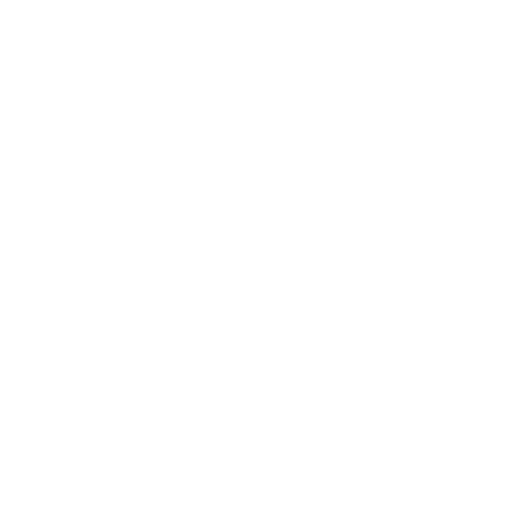
t = 0.00 s
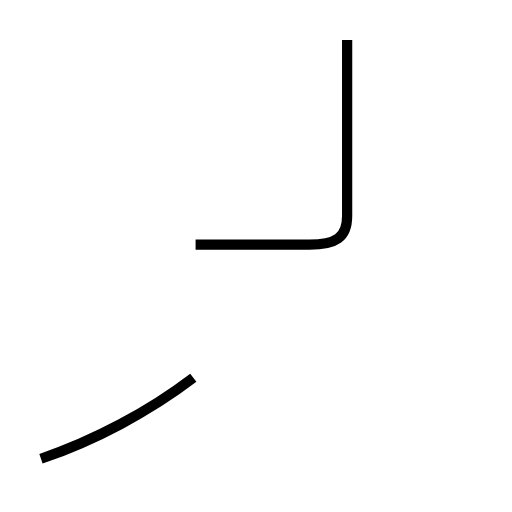
t = 1.52 s
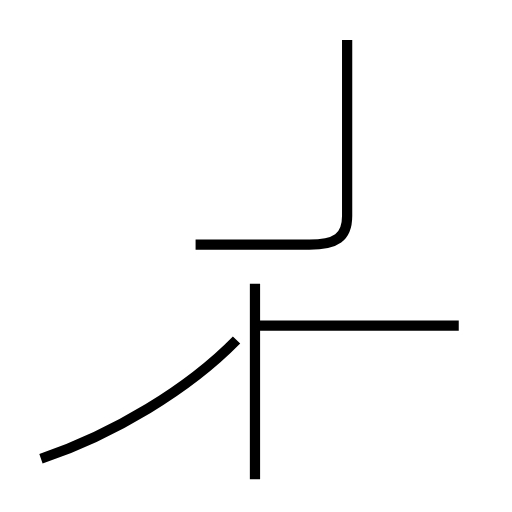
t = 2.86 s
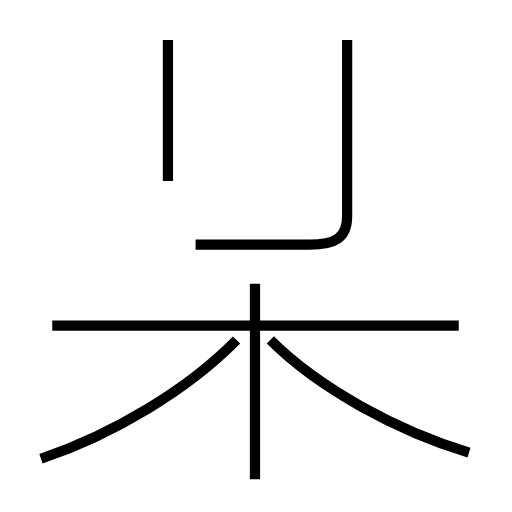
t = 4.54 s
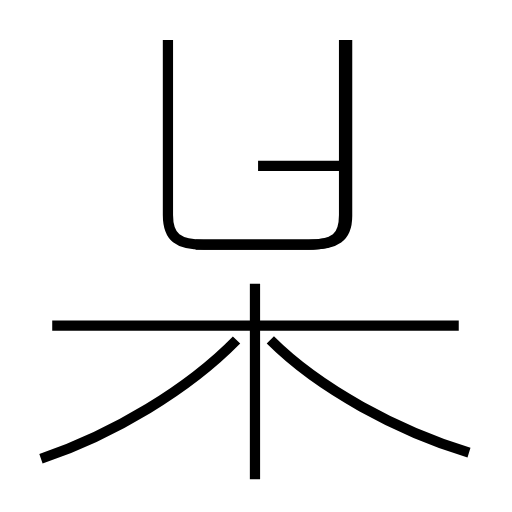
t = 6.03 s
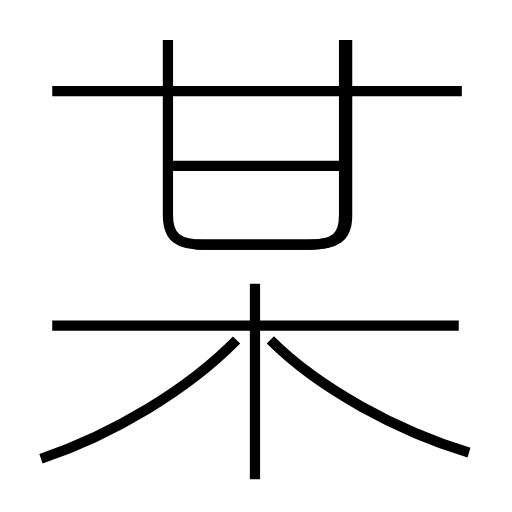
t = 7.48 s

The animated SVG that drew these frames (rendered in a browser with its animation timeline set to each time). Animation: 8 SMIL elements (animate=8); one cycle of 7.47 s.

<?xml version='1.0' encoding='utf-8'?>
<svg viewBox="0.0 -6.0 50.0 50.0" version="1.1" xmlns="http://www.w3.org/2000/svg"><rect x="-1000" y="-1000" width="2000" height="2000" stroke="white" fill="white" /><g style="fill:none;stroke:#000000;stroke-width:1"><path d="M 19.1 -20.1 L 30.2 -20.1 C 32.8 -20.1 33.9 -20.8 33.9 -22.9 L 33.9 -40.1 " transform="translate(0.0 38.0)" stroke-dasharray="33.68790188248192" stroke-dashoffset="33.68790188248192"><animate attributeName="stroke-dashoffset" from="33.68790188248192" to="0" dur="1.0106370564744576s" begin="0s" fill="freeze" /></path><path d="M 4.0 0.8 C 11.1 -1.6 18.4 -6.0 23.1 -10.8 " transform="translate(0.0 38.0)" stroke-dasharray="22.53352497454771" stroke-dashoffset="22.53352497454771"><animate attributeName="stroke-dashoffset" from="22.53352497454771" to="0" dur="0.6760057492364313s" begin="1.0106370564744576s" fill="freeze" /></path><path d="M 24.9 2.8 L 24.9 -16.3 " transform="translate(0.0 38.0)" stroke-dasharray="19.1" stroke-dashoffset="19.1"><animate attributeName="stroke-dashoffset" from="19.1" to="0" dur="0.5730000000000001s" begin="1.6866428057108889s" fill="freeze" /></path><path d="M 44.8 -12.2 L 5.1 -12.2 " transform="translate(0.0 38.0)" stroke-dasharray="39.699999999999996" stroke-dashoffset="39.699999999999996"><animate attributeName="stroke-dashoffset" from="39.699999999999996" to="0" dur="1.1909999999999998s" begin="2.259642805710889s" fill="freeze" /></path><path d="M 45.8 0.2 C 38.9 -1.9 31.2 -6.0 26.4 -10.8 " transform="translate(0.0 38.0)" stroke-dasharray="22.50066596129967" stroke-dashoffset="22.50066596129967"><animate attributeName="stroke-dashoffset" from="22.50066596129967" to="0" dur="0.6750199788389901s" begin="3.450642805710889s" fill="freeze" /></path><path d="M 16.4 -40.1 L 16.4 -23.0 C 16.4 -20.8 17.4 -20.1 19.9 -20.1 L 30.1 -20.1 C 32.7 -20.1 33.6 -20.8 33.6 -23.0 L 33.6 -40.1 " transform="translate(0.0 38.0)" stroke-dasharray="55.046201948166654" stroke-dashoffset="55.046201948166654"><animate attributeName="stroke-dashoffset" from="55.046201948166654" to="0" dur="1.6513860584449995s" begin="4.1256627845498794s" fill="freeze" /></path><path d="M 33.5 -27.8 L 16.9 -27.8 " transform="translate(0.0 38.0)" stroke-dasharray="16.6" stroke-dashoffset="16.6"><animate attributeName="stroke-dashoffset" from="16.6" to="0" dur="0.498s" begin="5.777048842994879s" fill="freeze" /></path><path d="M 45.1 -35.1 L 5.1 -35.1" transform="translate(0.0 38.0)" stroke-dasharray="40.0" stroke-dashoffset="40.0"><animate attributeName="stroke-dashoffset" from="40.0" to="0" dur="1.2s" begin="6.275048842994879s" fill="freeze" /></path></g></svg>
